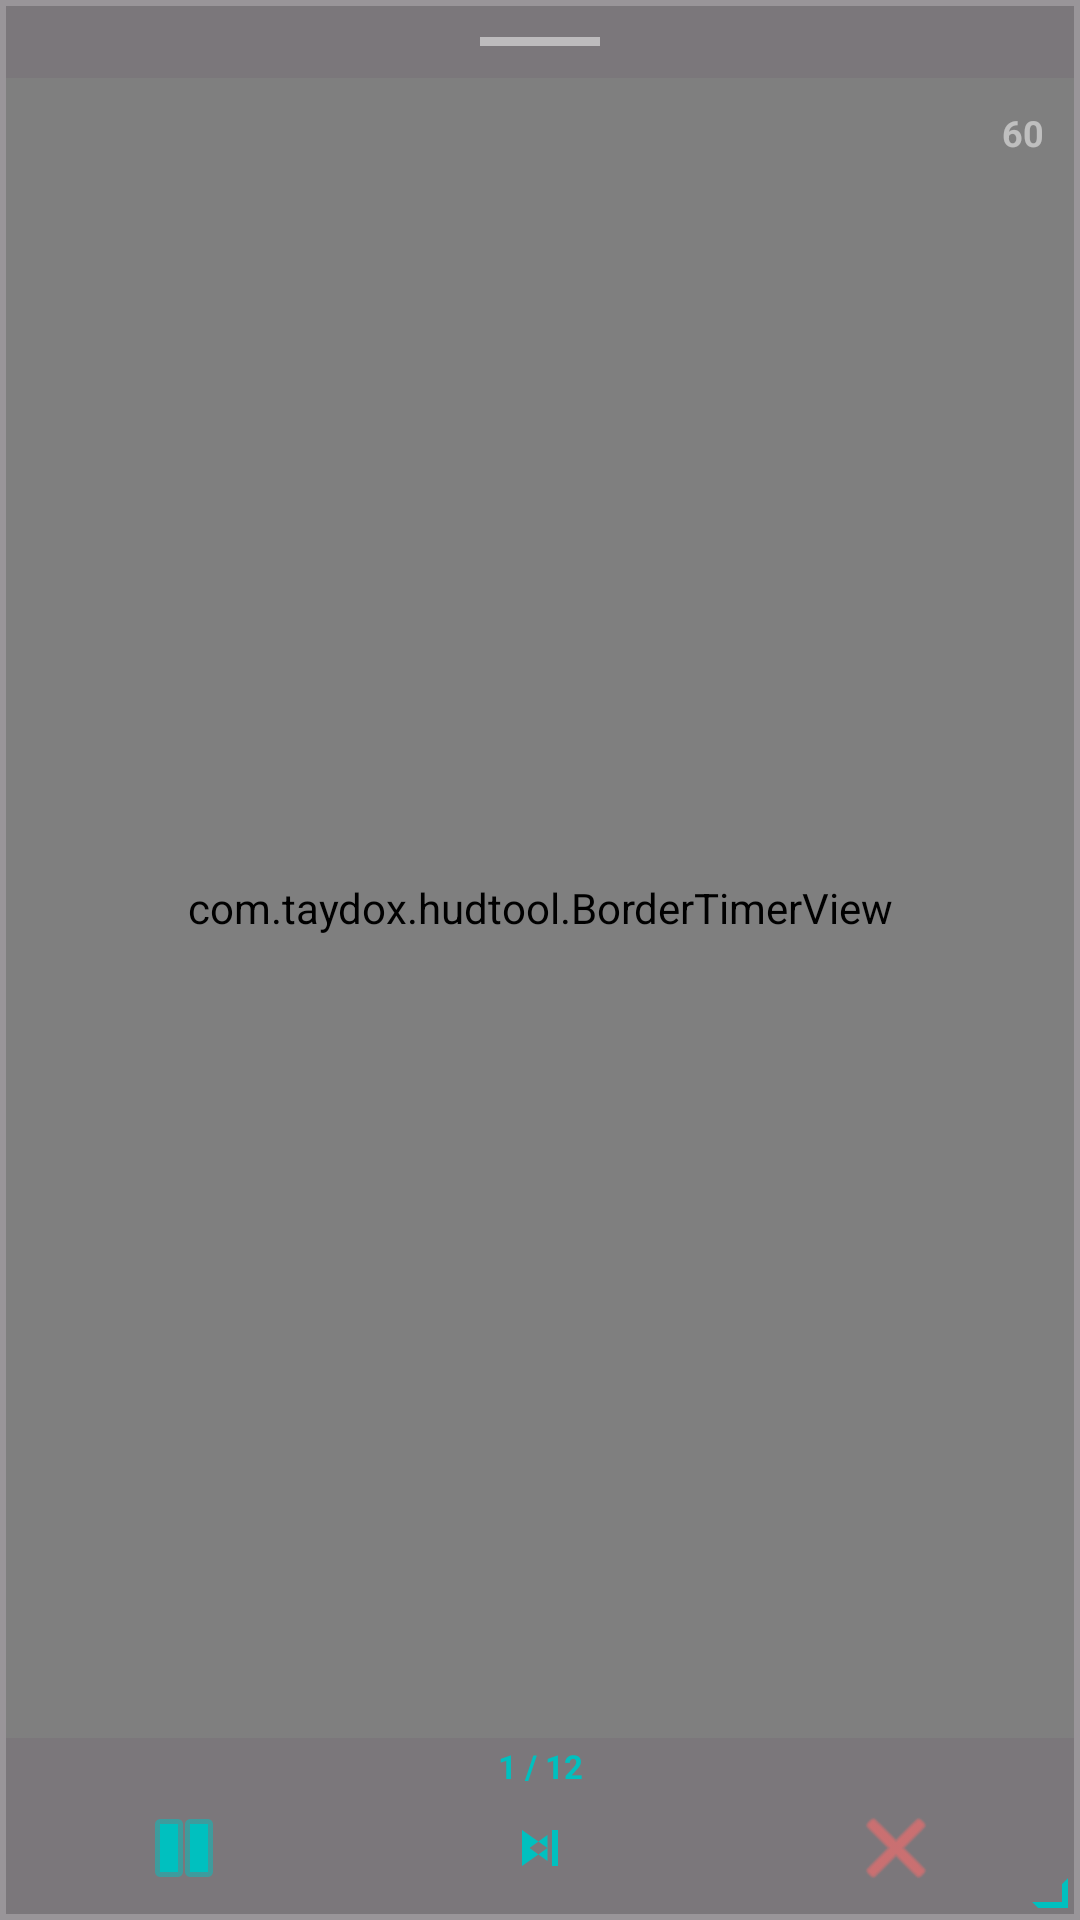

Produce the Android XML layout that renders to this screen, including the resource entries it uses.
<!-- AndroidManifest.xml: application theme Theme.HUDReferenceOverlayTool -->
<!-- res/layout/speed_sketch_overlay.xml -->
<?xml version="1.0" encoding="utf-8"?>
<RelativeLayout xmlns:android="http://schemas.android.com/apk/res/android"
    xmlns:app="http://schemas.android.com/apk/res-auto"
    android:id="@+id/speedSketchRoot"
    android:layout_width="240dp"
    android:layout_height="280dp"
    android:background="#66000000"
    android:padding="2dp">

    
    <LinearLayout
        android:id="@+id/dragHandle"
        android:layout_width="match_parent"
        android:layout_height="24dp"
        android:background="#33000000"
        android:gravity="center"
        android:orientation="horizontal">
        <View
            android:layout_width="40dp"
            android:layout_height="3dp"
            android:background="#80FFFFFF"/>
    </LinearLayout>

    
    <FrameLayout
        android:id="@+id/imageContainer"
        android:layout_width="match_parent"
        android:layout_height="match_parent"
        android:layout_above="@+id/llBottomControls"
        android:layout_below="@id/dragHandle">

        <ImageView
            android:id="@+id/ivPoseImage"
            android:layout_width="match_parent"
            android:layout_height="match_parent"
            android:layout_margin="4dp"
            android:scaleType="fitCenter"/>

        <com.taydox.hudtool.BorderTimerView
            android:id="@+id/borderTimer"
            android:layout_width="match_parent"
            android:layout_height="match_parent"/>

        
        <TextView
            android:id="@+id/tvTimerDisplay"
            android:layout_width="wrap_content"
            android:layout_height="wrap_content"
            android:layout_gravity="top|end"
            android:layout_margin="10dp"
            android:text="60"
            android:textColor="#80FFFFFF"
            android:textSize="12sp"
            android:textStyle="bold"/>
    </FrameLayout>

    
    <LinearLayout
        android:id="@+id/llBottomControls"
        android:layout_width="match_parent"
        android:layout_height="wrap_content"
        android:layout_alignParentBottom="true"
        android:orientation="vertical"
        android:background="#33000000"
        android:paddingBottom="4dp">

        <TextView
            android:id="@+id/tvPoseCounter"
            android:layout_width="match_parent"
            android:layout_height="wrap_content"
            android:text="1 / 12"
            android:textColor="#00C0BF"
            android:textSize="11sp"
            android:textStyle="bold"
            android:gravity="center"
            android:layout_marginVertical="2dp"/>

        <LinearLayout
            android:layout_width="match_parent"
            android:layout_height="36dp"
            android:orientation="horizontal">

            <ImageButton
                android:id="@+id/btnPlayPause"
                android:layout_width="0dp"
                android:layout_height="match_parent"
                android:layout_weight="1"
                android:src="@android:drawable/ic_media_pause"
                android:background="@android:color/transparent"
                app:tint="#00C0BF"/>

            <ImageButton
                android:id="@+id/btnSkip"
                android:layout_width="0dp"
                android:layout_height="match_parent"
                android:layout_weight="1"
                android:src="@drawable/ic_skip"
                android:background="@android:color/transparent"
                app:tint="#00C0BF"/>

            <ImageButton
                android:id="@+id/btnClose"
                android:layout_width="0dp"
                android:layout_height="match_parent"
                android:layout_weight="1"
                android:src="@android:drawable/ic_menu_close_clear_cancel"
                android:background="@android:color/transparent"
                app:tint="#FF6B6B"/>

        </LinearLayout>
    </LinearLayout>

    
    <View
        android:id="@+id/resizeHandle"
        android:layout_width="24dp"
        android:layout_height="24dp"
        android:layout_alignParentBottom="true"
        android:layout_alignParentEnd="true"
        android:background="@drawable/resize_handle_bg"/>

</RelativeLayout>
<!-- resources referenced by this layout -->
<resources>
  <!-- drawable ic_skip (drawable) -->
  <?xml version="1.0" encoding="utf-8"?>
  <vector xmlns:android="http://schemas.android.com/apk/res/android"
      android:width="24dp" android:height="24dp"
      android:viewportWidth="24" android:viewportHeight="24">
      <path android:fillColor="#FFFFFF"
          android:pathData="M6,18l8.5-6L6,6v12zm2.5-6l6-4.35v8.69L8.5,12zM16,6h2v12h-2z"/>
  </vector>
  <!-- drawable resize_handle_bg (drawable) -->
  <?xml version="1.0" encoding="utf-8"?>
  <vector xmlns:android="http://schemas.android.com/apk/res/android"
      android:width="24dp"
      android:height="24dp"
      android:viewportWidth="24"
      android:viewportHeight="24">
      <path
          android:fillColor="#00C0BF"
          android:pathData="M22,22L22,12L20,14L20,20L10,20L12,22L22,22Z" />
  </vector>
  <style name="Theme.HUDReferenceOverlayTool" parent="Base.Theme.HUDReferenceOverlayTool" />
  <style name="Base.Theme.HUDReferenceOverlayTool" parent="Theme.Material3.DayNight.NoActionBar">
      </style>
</resources>
